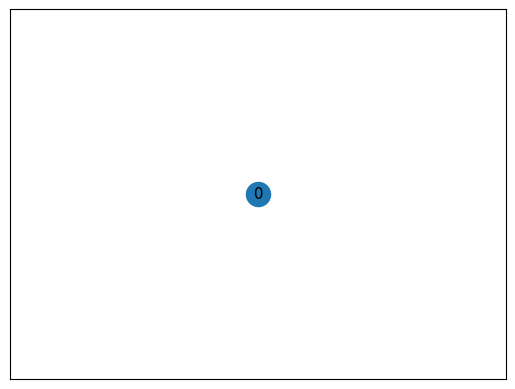
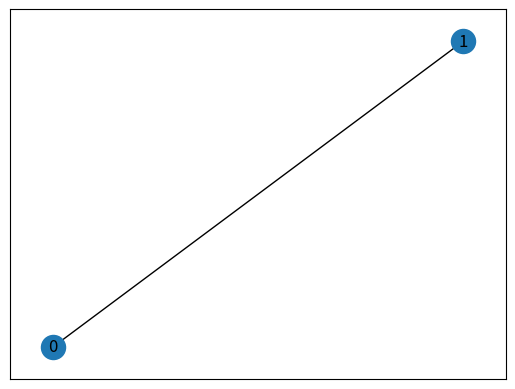
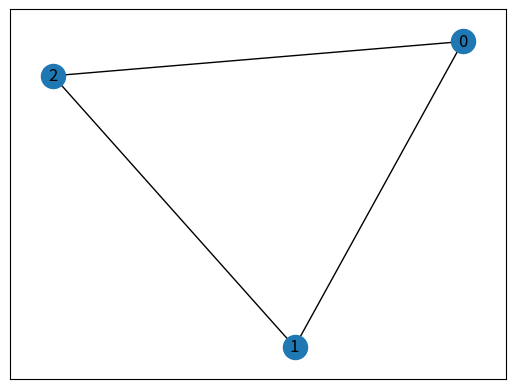
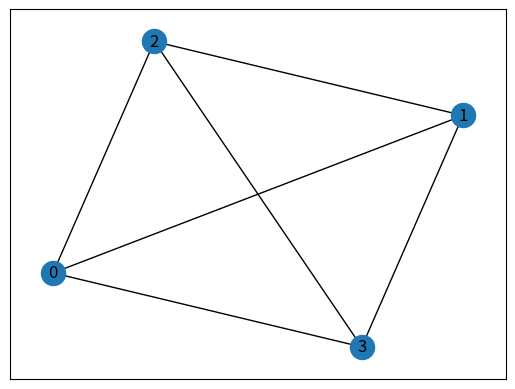
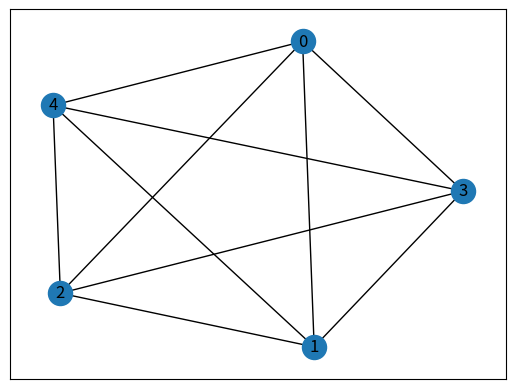
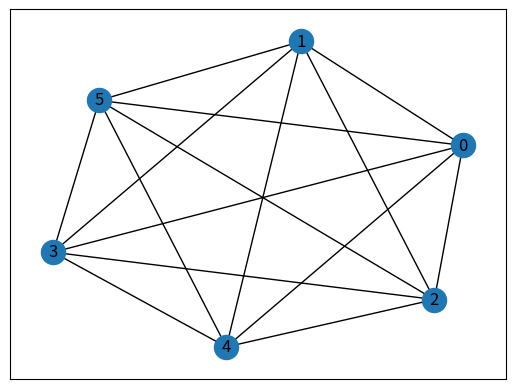
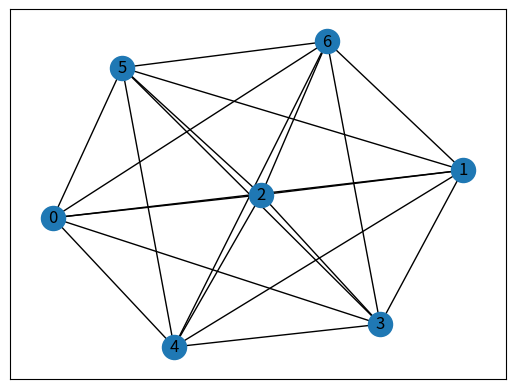
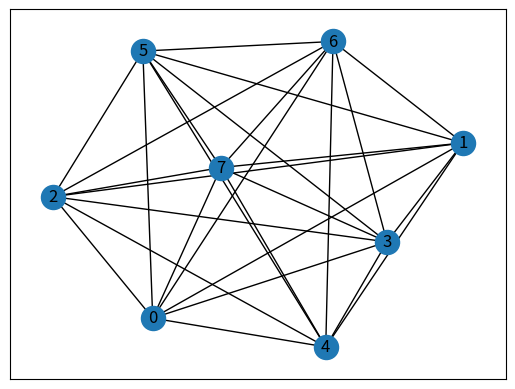

The matplotlib source for these figures, in order:
#!/usr/bin/env python3
# -*- coding: utf-8 -*-
"""
Created on Sun Mar 18 19:16:07 2018

@author: booort
"""
#import libraries
import networkx as nx
import matplotlib.pyplot as plt

#Function that show and save the first n completed graphs
def complete_graph_generator(n):
    #for-loop for printing and save all graphs generated
    for i in range(1,n+1):
        G=nx.complete_graph(i)
        nx.draw_networkx(G)
        plt.savefig('grafo_completo_grado_%i.png'%(i))
        plt.show()
#I've used networkx library, de code that generate the graph is:
    """
    def complete_graph(n,create_using=None):
    ###
    Return the complete graph K_n with n nodes.

    Node labels are the integers 0 to n-1.
    ###
    G=empty_graph(n,create_using)
    G.name="complete_graph(%d)"%(n)
    if n>1:
        if G.is_directed():
            edges=itertools.permutations(range(n),2)
        else:
            edges=itertools.combinations(range(n),2)
        G.add_edges_from(edges)
    return G
    """
#finally we call the function
complete_graph_generator (8)   
